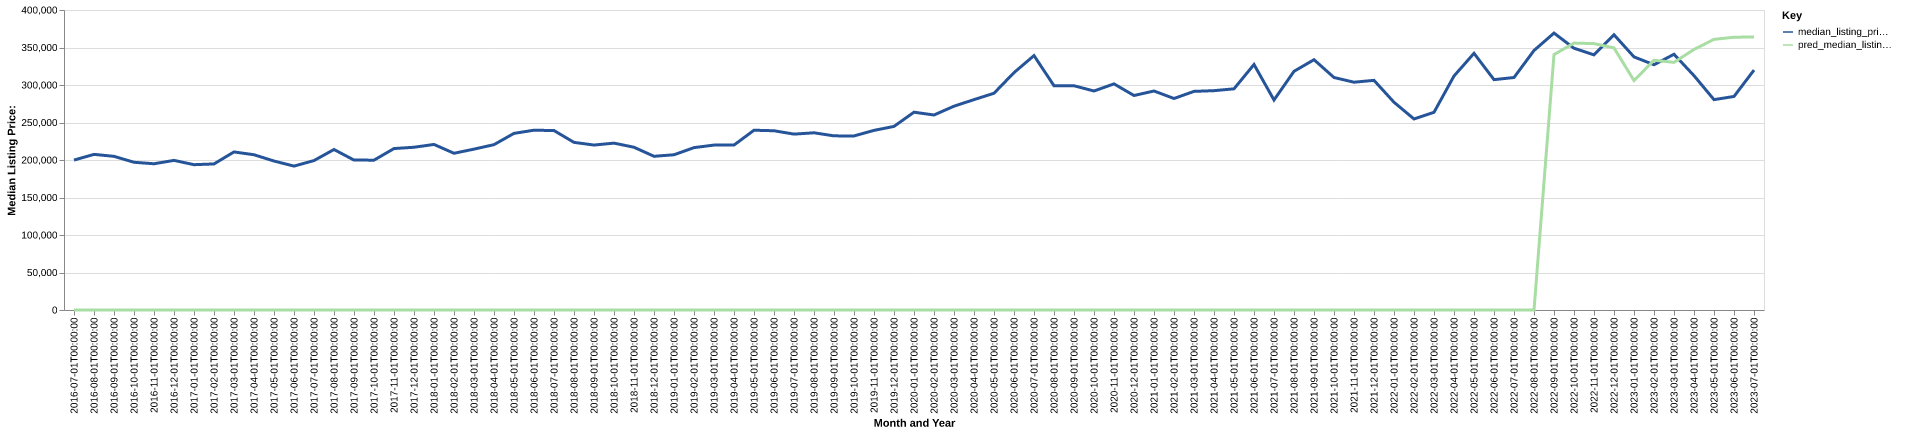

The file beside this chart, header and first rows:
date, time_idx, median_listing_price, thirty_year_interest_rate_five, month, county_name, active_listing_count, median_days_on_market, pred_median_listing_price, month_year
2016-07-01, 0, 199900, 3.72, 7, uvalde, tx, 102.0, 95.0, 0, Jul-2016
2016-08-01, 1, 207500, 3.73, 8, uvalde, tx, 97.0, 100.0, 0, Aug-2016
2016-09-01, 2, 204875, 3.66, 9, uvalde, tx, 104.0, 95.0, 0, Sep-2016
2016-10-01, 3, 196975, 3.64, 10, uvalde, tx, 103.0, 93.0, 0, Oct-2016
2016-11-01, 4, 194988, 3.66, 11, uvalde, tx, 100.0, 95.0, 0, Nov-2016
2016-12-01, 5, 199500, 3.48, 12, uvalde, tx, 104.0, 103.0, 0, Dec-2016
2017-01-01, 6, 193750, 3.45, 1, uvalde, tx, 106.0, 112.0, 0, Jan-2017
2017-02-01, 7, 194750, 3.5, 2, uvalde, tx, 106.0, 112.0, 0, Feb-2017
2017-03-01, 8, 210750, 3.52, 3, uvalde, tx, 104.0, 105.0, 0, Mar-2017
2017-04-01, 9, 207000, 4.03, 4, uvalde, tx, 109.0, 86.0, 0, Apr-2017
2017-05-01, 10, 198625, 4.32, 5, uvalde, tx, 118.0, 87.0, 0, May-2017
2017-06-01, 11, 191875, 4.2, 6, uvalde, tx, 122.0, 100.0, 0, Jun-2017
2017-07-01, 12, 199250, 4.19, 7, uvalde, tx, 130.0, 82.0, 0, Jul-2017
2017-08-01, 13, 214000, 4.3, 8, uvalde, tx, 139.0, 73.0, 0, Aug-2017
2017-09-01, 14, 199900, 4.1, 9, uvalde, tx, 142.0, 91.0, 0, Sep-2017
2017-10-01, 15, 199800, 4.05, 10, uvalde, tx, 132.0, 115.0, 0, Oct-2017
2017-11-01, 16, 215250, 3.94, 11, uvalde, tx, 127.0, 121.0, 0, Nov-2017
2017-12-01, 17, 217000, 4.03, 12, uvalde, tx, 121.0, 133.0, 0, Dec-2017
2018-01-01, 18, 220733, 3.93, 1, uvalde, tx, 117.0, 129.0, 0, Jan-2018
2018-02-01, 19, 208975, 3.83, 2, uvalde, tx, 115.0, 96.0, 0, Feb-2018
2018-03-01, 20, 214500, 3.94, 3, uvalde, tx, 122.0, 75.0, 0, Mar-2018
2018-04-01, 21, 220475, 3.95, 4, uvalde, tx, 125.0, 82.0, 0, Apr-2018
2018-05-01, 22, 235500, 3.99, 5, uvalde, tx, 121.0, 91.0, 0, May-2018
2018-06-01, 23, 239750, 4.15, 6, uvalde, tx, 122.0, 89.0, 0, Jun-2018
2018-07-01, 24, 239250, 4.4, 7, uvalde, tx, 123.0, 86.0, 0, Jul-2018
2018-08-01, 25, 223500, 4.46, 8, uvalde, tx, 131.0, 92.0, 0, Aug-2018
2018-09-01, 26, 219950, 4.58, 9, uvalde, tx, 120.0, 108.0, 0, Sep-2018
2018-10-01, 27, 222500, 4.66, 10, uvalde, tx, 112.0, 125.0, 0, Oct-2018
2018-11-01, 28, 217000, 4.62, 11, uvalde, tx, 119.0, 120.0, 0, Nov-2018
2018-12-01, 29, 204950, 4.54, 12, uvalde, tx, 116.0, 132.0, 0, Dec-2018
2019-01-01, 30, 206975, 4.6, 1, uvalde, tx, 100.0, 108.0, 0, Jan-2019
2019-02-01, 31, 216500, 4.72, 2, uvalde, tx, 100.0, 105.0, 0, Feb-2019
2019-03-01, 32, 219900, 4.9, 3, uvalde, tx, 106.0, 100.0, 0, Mar-2019
2019-04-01, 33, 219900, 4.94, 4, uvalde, tx, 111.0, 92.0, 0, Apr-2019
2019-05-01, 34, 239700, 4.75, 5, uvalde, tx, 114.0, 79.0, 0, May-2019
2019-06-01, 35, 239000, 4.51, 6, uvalde, tx, 113.0, 73.0, 0, Jun-2019
2019-07-01, 36, 234500, 4.41, 7, uvalde, tx, 116.0, 84.0, 0, Jul-2019
2019-08-01, 37, 236273, 4.41, 8, uvalde, tx, 113.0, 91.0, 0, Aug-2019
2019-09-01, 38, 232182, 4.2, 9, uvalde, tx, 109.0, 91.0, 0, Sep-2019
2019-10-01, 39, 232080, 4.14, 10, uvalde, tx, 106.0, 92.0, 0, Oct-2019
2019-11-01, 40, 239500, 3.84, 11, uvalde, tx, 101.0, 105.0, 0, Nov-2019
2019-12-01, 41, 244800, 3.81, 12, uvalde, tx, 99.0, 122.0, 0, Dec-2019
2020-01-01, 42, 263750, 3.75, 1, uvalde, tx, 95.0, 134.0, 0, Jan-2020
2020-02-01, 43, 260000, 3.73, 2, uvalde, tx, 92.0, 142.0, 0, Feb-2020
2020-03-01, 44, 271750, 3.78, 3, uvalde, tx, 97.0, 89.0, 0, Mar-2020
2020-04-01, 45, 280500, 3.75, 4, uvalde, tx, 95.0, 68.0, 0, Apr-2020
2020-05-01, 46, 289000, 3.74, 5, uvalde, tx, 97.0, 75.0, 0, May-2020
2020-06-01, 47, 316500, 3.72, 6, uvalde, tx, 97.0, 76.0, 0, Jun-2020
2020-07-01, 48, 339225, 3.49, 7, uvalde, tx, 80.0, 77.0, 0, Jul-2020
2020-08-01, 49, 299000, 3.65, 8, uvalde, tx, 78.0, 96.0, 0, Aug-2020
2020-09-01, 50, 299000, 3.33, 9, uvalde, tx, 80.0, 103.0, 0, Sep-2020
2020-10-01, 51, 292000, 3.28, 10, uvalde, tx, 86.0, 111.0, 0, Oct-2020
2020-11-01, 52, 301500, 3.21, 11, uvalde, tx, 81.0, 121.0, 0, Nov-2020
2020-12-01, 53, 286000, 3.07, 12, uvalde, tx, 74.0, 96.0, 0, Dec-2020
2021-01-01, 54, 292000, 2.99, 1, uvalde, tx, 64.0, 108.0, 0, Jan-2021
2021-02-01, 55, 282000, 2.93, 2, uvalde, tx, 62.0, 92.0, 0, Feb-2021
2021-03-01, 56, 291500, 2.88, 3, uvalde, tx, 55.0, 100.0, 0, Mar-2021
2021-04-01, 57, 292450, 2.84, 4, uvalde, tx, 48.0, 103.0, 0, Apr-2021
2021-05-01, 58, 294900, 2.71, 5, uvalde, tx, 39.0, 93.0, 0, May-2021
2021-06-01, 59, 327350, 2.79, 6, uvalde, tx, 30.0, 60.0, 0, Jun-2021
... 25 more rows
